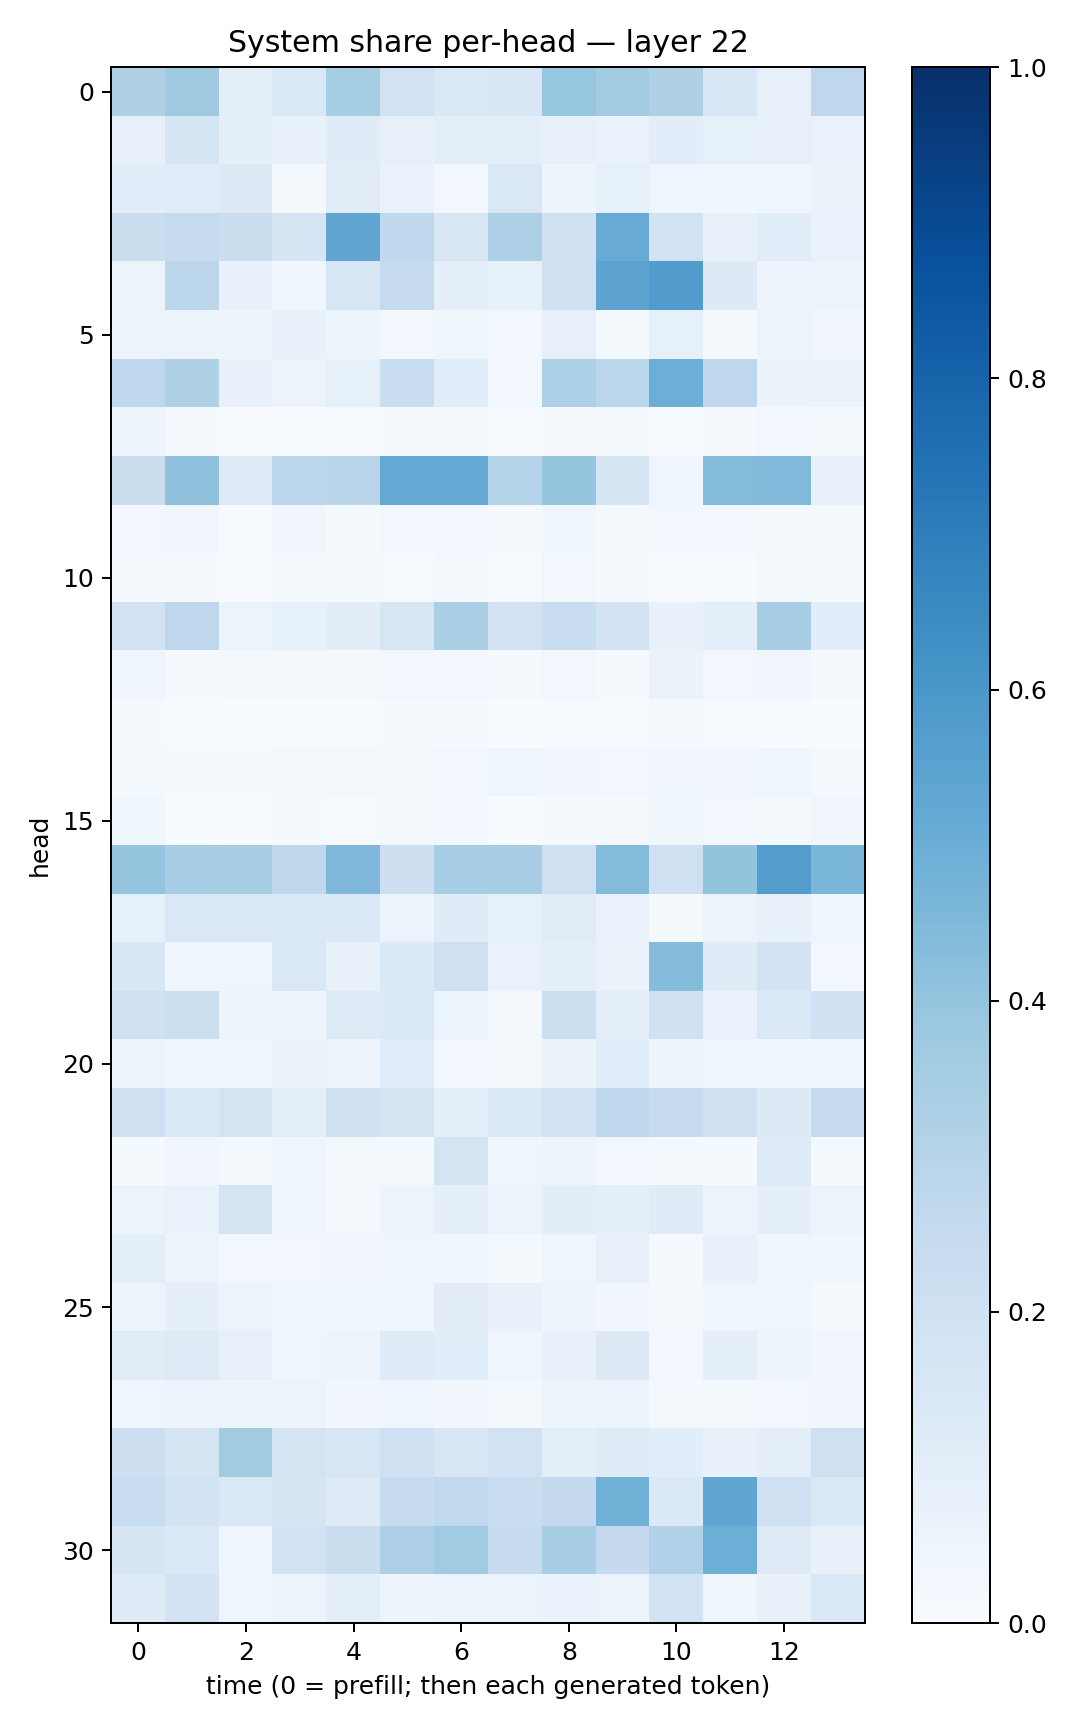

Data behind this chart, as committed beside it:
0.32131562, 0.36816344, 0.09754338, 0.14398703, 0.35363364, 0.19487098, 0.14593738, 0.14881021, 0.39265546, 0.35927922, 0.3238629, 0.15368825, 0.07888235, 0.27522075
0.07994, 0.1718, 0.08828, 0.07534, 0.12, 0.08163, 0.09686, 0.09643, 0.07928, 0.07, 0.1067, 0.08226, 0.08076, 0.06902
0.1085, 0.1137, 0.1252, 0.02279, 0.11, 0.07005, 0.03028, 0.1428, 0.05039, 0.08241, 0.04203, 0.03713, 0.04486, 0.06526
0.2257, 0.2458, 0.2243, 0.1694, 0.5342, 0.2682, 0.1517, 0.3254, 0.2016, 0.5085, 0.1907, 0.08056, 0.1165, 0.06816
0.06136, 0.281, 0.07296, 0.04024, 0.1577, 0.2459, 0.09284, 0.08419, 0.2054, 0.5461, 0.5742, 0.1321, 0.04751, 0.05085
0.05415, 0.05725, 0.0496, 0.07239, 0.06085, 0.0238, 0.03711, 0.0239, 0.07953, 0.01839, 0.08253, 0.01558, 0.05942, 0.03203
0.266, 0.3225, 0.07426, 0.05736, 0.08569, 0.2341, 0.108, 0.03113, 0.3316, 0.2878, 0.4974, 0.2744, 0.06603, 0.06603
0.0496, 0.01396, 0.004072, 0.006099, 0.004299, 0.01268, 0.02029, 0.004523, 0.01091, 0.01501, 0.005334, 0.01044, 0.02475, 0.017
0.2232, 0.4103, 0.1212, 0.2811, 0.2915, 0.523, 0.5222, 0.297, 0.3962, 0.1691, 0.04248, 0.4386, 0.443, 0.07788
0.02863, 0.03172, 0.006559, 0.03139, 0.01214, 0.02651, 0.02589, 0.01727, 0.03745, 0.01462, 0.02853, 0.02754, 0.01786, 0.0155
0.009248, 0.008191, 0.006698, 0.0203, 0.01804, 0.004635, 0.01749, 0.003911, 0.02402, 0.01003, 0.005923, 0.007146, 0.02235, 0.01417
0.1888, 0.277, 0.05258, 0.08539, 0.1051, 0.1585, 0.3325, 0.1824, 0.2317, 0.1799, 0.07159, 0.09435, 0.35, 0.1073
0.03963, 0.01407, 0.01895, 0.02105, 0.01751, 0.03028, 0.02632, 0.01136, 0.0264, 0.008065, 0.0649, 0.02468, 0.03502, 0.0162
0.009736, 0.005104, 0.004347, 0.004128, 0.005599, 0.01369, 0.01137, 0.003533, 0.006415, 0.005284, 0.0184, 0.005161, 0.003962, 0.001933
0.01818, 0.008234, 0.008759, 0.01816, 0.01821, 0.02017, 0.02652, 0.04567, 0.03254, 0.02399, 0.03386, 0.03205, 0.04594, 0.01746
0.0366, 0.006237, 0.006575, 0.01206, 0.007679, 0.01732, 0.02713, 0.005908, 0.00977, 0.009542, 0.0358, 0.02559, 0.01633, 0.03373
0.3949, 0.3455, 0.34, 0.2722, 0.4522, 0.2136, 0.3439, 0.3468, 0.2082, 0.4382, 0.2099, 0.401, 0.5716, 0.4572
0.08337, 0.1455, 0.1464, 0.1465, 0.1398, 0.05456, 0.121, 0.0858, 0.1116, 0.068, 0.01475, 0.06177, 0.07152, 0.03907
0.155, 0.04485, 0.04675, 0.1477, 0.0742, 0.1366, 0.2046, 0.06679, 0.09252, 0.06584, 0.4352, 0.121, 0.1824, 0.03076
0.1973, 0.2185, 0.05948, 0.04869, 0.1228, 0.1379, 0.05116, 0.01902, 0.2161, 0.09561, 0.1964, 0.0678, 0.1422, 0.201
0.06094, 0.03893, 0.04414, 0.0642, 0.05658, 0.1133, 0.02836, 0.0233, 0.06345, 0.1084, 0.04871, 0.03969, 0.04078, 0.03715
0.2042, 0.1398, 0.173, 0.099, 0.1987, 0.1764, 0.09085, 0.1383, 0.1895, 0.2673, 0.2475, 0.2066, 0.1278, 0.2484
0.01436, 0.03194, 0.02258, 0.0419, 0.01935, 0.01573, 0.1776, 0.04173, 0.05518, 0.02812, 0.01497, 0.01467, 0.1228, 0.01453
0.05802, 0.06954, 0.1757, 0.0395, 0.0207, 0.05483, 0.08822, 0.06003, 0.1022, 0.08753, 0.1181, 0.05461, 0.08866, 0.05098
0.09512, 0.05502, 0.02843, 0.02744, 0.03359, 0.04189, 0.04117, 0.01748, 0.03998, 0.07835, 0.01096, 0.07712, 0.04197, 0.03865
0.06125, 0.09197, 0.0531, 0.03782, 0.03719, 0.03527, 0.1029, 0.07271, 0.04886, 0.03324, 0.02273, 0.04644, 0.04637, 0.02286
0.1105, 0.1216, 0.079, 0.04381, 0.04873, 0.1178, 0.107, 0.04401, 0.07261, 0.1254, 0.03118, 0.08923, 0.04697, 0.03218
0.04012, 0.05026, 0.04714, 0.05334, 0.03471, 0.04213, 0.03167, 0.01772, 0.05883, 0.05194, 0.02142, 0.02185, 0.02805, 0.03334
0.2137, 0.1657, 0.3595, 0.1736, 0.1578, 0.2027, 0.1528, 0.188, 0.09492, 0.1184, 0.1084, 0.07576, 0.09477, 0.2092
0.2341, 0.186, 0.1408, 0.171, 0.1238, 0.2379, 0.264, 0.234, 0.2519, 0.4838, 0.1406, 0.537, 0.2029, 0.1483
0.169, 0.1434, 0.04351, 0.187, 0.2203, 0.3264, 0.3647, 0.2379, 0.3414, 0.2532, 0.319, 0.4997, 0.1244, 0.07075
0.1244, 0.183, 0.03908, 0.05126, 0.09935, 0.04877, 0.05668, 0.05174, 0.06791, 0.05813, 0.1929, 0.03947, 0.07688, 0.1412
